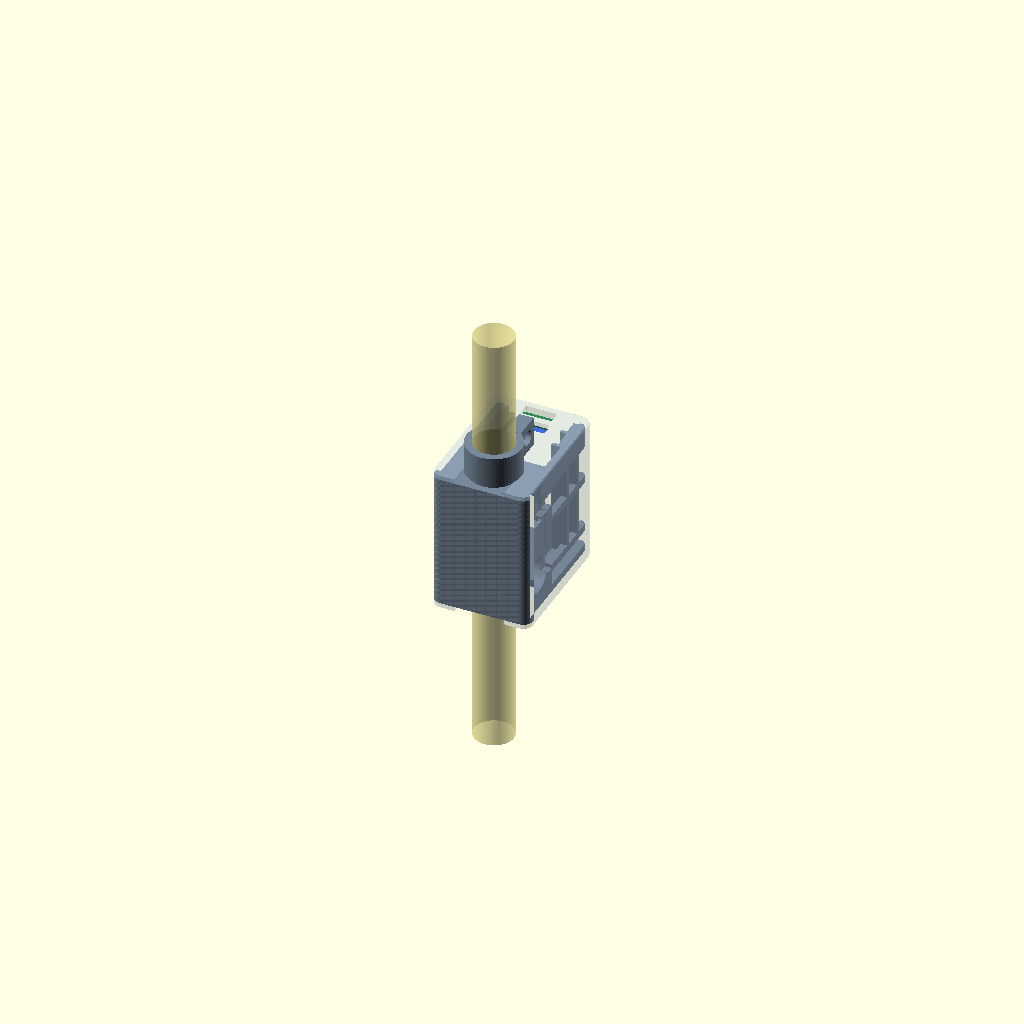
Cell 1 — every parameter at its default value.
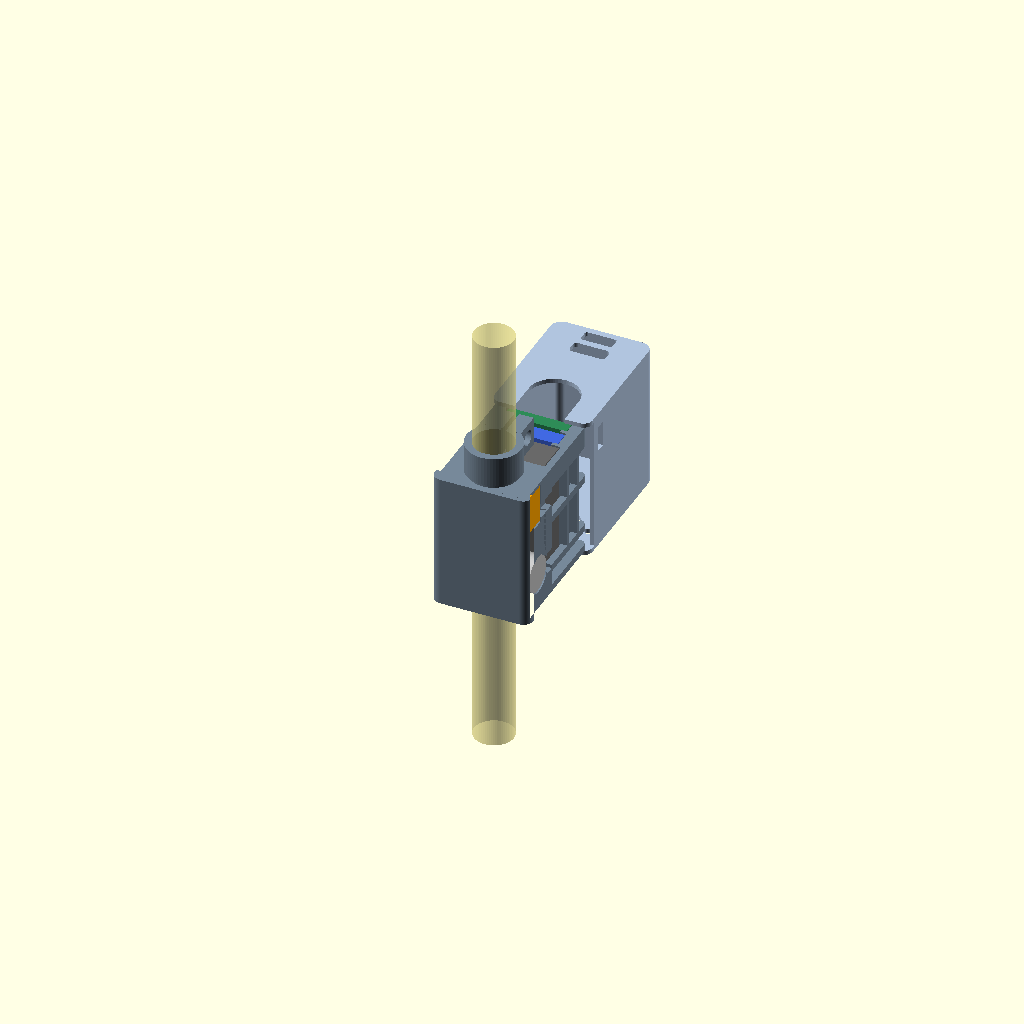
Cell 2: the same model with part = "exploded".
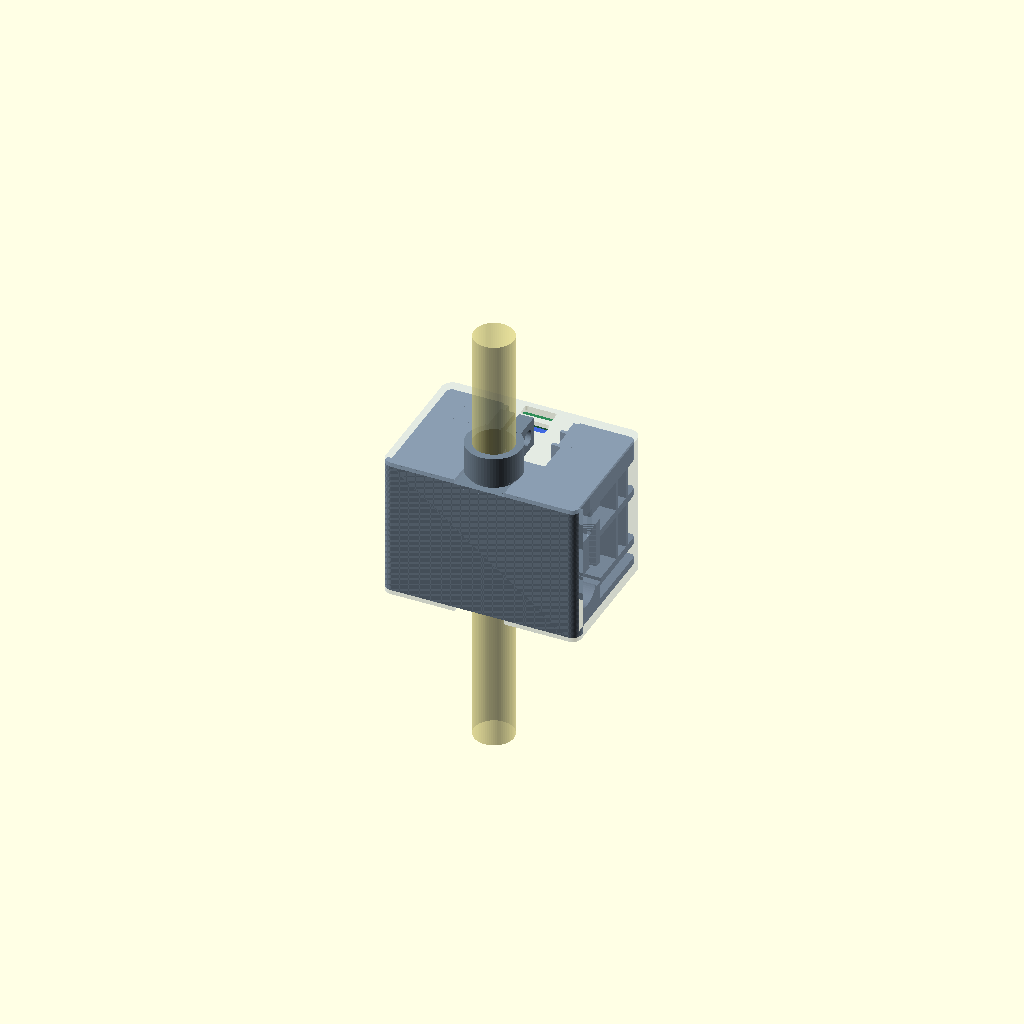
Cell 3: W = 53.2 (everything else at default).
One fixed orthographic camera (rotation 55°, 0°, 25°; colour scheme Cornfield) for every cell.
The OpenSCAD source (cad/archive/tremor_pen_pod_b.scad):
// Tremor Cue Pen - pen pod B (base + cover)
//
// A rounded box that sits on top of the pen. The BASE clamps to the pen
// and carries every part: battery on the floor, ESP32-S3 and TP4056 on
// ledges above it, DRV8833 standing behind the front bulkhead, IMU, motor
// and switch in the two channels beside the pen. The COVER drops over the
// base and is held by two M2 screws in the front face. Both USB ports
// face the back of the pen. Unscrew two screws, lift the cover, and every
// part is in reach.
//
// Axes: z runs along the pen (z = 0 is the front, toward the tip),
// y points up away from the pen, x is across. Pen axis is the z axis.
// Part sizes are bare measurements; allowances are added below.

part = "assembly"; // [assembly, exploded, base, cover, dummies, print_plate]

$fn = 64;

// ---------------- body ----------------
W         = 26.6;   // outside width
wall      = 1.2;    // cover side and end walls
top_wall  = 1.4;
r_top     = 3.0;    // top edge rounding
r_bot     = 2.5;    // bottom edge rounding
y_bot     = -8.5;   // underside (pen axis = 0)
y_seam    = -5.0;   // cover side walls stop here and sit on the base

pen_d     = 10.8;
pen_clr   = 0.4;    // bore clearance (the collar does the clamping)
tube_wall = 1.0;
floor_t   = 1.0;
bh_t      = 2.0;    // front bulkhead
ledge_t   = 1.0;    // board ledges
ledge_lip = 1.5;    // how far a ledge reaches under a board edge
top_gap   = 0.6;    // above the top board

// ---------------- allowances ----------------
clr_xy = 0.3;       // per side, width and length
clr_t  = 0.25;      // per side, thickness

// ---------------- hardware ----------------
insert_d = 3.2;  insert_l = 4.5;     // M2 heat-set insert hole
m2_clear = 2.4;  m2_head = 4.2;
nut_af   = 4.2;
front_screws = [[-9.5, 0], [9.5, 0]];
collar_l = 8;  collar_wall = 2.0;  ear_half = 4.5;  // collar uses M2 x 6 + nut

// ---------------- parts [width, length, thickness] ----------------
batt = [19.8, 30.5, 8.7];   // FL902030 560 mAh, lies flat on the floor
mcu  = [17.8, 24.9, 4.3];   // ESP32-S3 SuperMini incl. USB-C, USB toward the back
chg  = [17.1, 28.6, 3.4];   // TP4056 incl. micro-B, USB toward the back, on top
drv  = [15.5, 18.6, 3.2];   // DRV8833, stands upright behind the front bulkhead
imu  = [12.9, 18.4, 2.3];   // stands upright in the left channel
mot  = [9.9, 3.2];          // 1027 coin motor [diameter, thickness], right channel
sw   = [10.4, 5.7, 5.0];    // slide switch [length, height, body depth], right channel
sw_slot = [7.0, 2.8];       // handle opening [along, height]

// ---------------- cover openings ----------------
usbc_hole   = [9.8, 3.8];
microb_hole = [8.6, 3.4];
led_d   = 2.0;
led_x   = [-3.5, 0, 3.5];   // measure your TP4056 LEDs and move these
led_dz  = 9;                // LED row distance from the back wall
vent    = [9.0, 1.2];       // vent slot [across, along]
vent_dz = [15, 17.5, 20, 22.5];  // vent slots above the TP4056 chip, from the back wall

// ---------------- derived ----------------
function fit(p) = [p[0] + 2*clr_xy, p[1] + 2*clr_xy, p[2] + 2*clr_t];
B = fit(batt); M = fit(mcu); C = fit(chg); D = fit(drv); I = fit(imu); S = fit(sw);
md = mot[0] + 2*clr_xy;  mt = mot[1] + 2*clr_t;

hx = W/2 - wall;                 // inner half width
rb = (pen_d + pen_clr)/2;
rt = rb + tube_wall;

// layers above the pen
y_f  = rt + floor_t;             // floor top
y_b1 = y_f + B[2];               // battery top
y_m0 = y_b1 + ledge_t;  y_m1 = y_m0 + M[2];
y_c0 = y_m1 + ledge_t;  y_c1 = y_c0 + C[2];
y_it = y_c1 + top_gap;           // cover inside top
y_top = y_it + top_wall;
H = y_top - y_bot;

// along the pen
z_bh = [wall, wall + bh_t];
z_d  = [z_bh[1], z_bh[1] + D[2]];
z_b0 = z_d[1] + 0.3;             // battery and boards start
z_bi = z_b0 + B[1];              // inside face of the back wall
L    = z_bi + wall;

// channels beside the pen
imu_x = [-(rt + 1.1) - I[2], -(rt + 1.1)];
imu_y = [y_f - floor_t - I[0], y_f - floor_t];
imu_z = [10, 10 + I[1]];
mot_x = [hx - mt, hx];
mot_c = [0, 6.0 + md/2];         // [y, z] centre
sw_x  = [hx - S[2], hx];
sw_y  = [-4.6, -4.6 + S[1]];
sw_z  = [z_bi - 1 - S[0], z_bi - 1];

// ---------------- fit checks ----------------
assert(B[0]/2 < hx - 1.6, "battery too wide for the posts");
assert(M[0]/2 < hx && C[0]/2 < hx && D[0]/2 < hx, "board wider than the box");
assert(C[1] <= B[1] && M[1] <= B[1], "board longer than the battery bay");
assert(D[1] <= y_it - y_f, "DRV8833 too tall to stand up");
assert(imu_y[0] - y_bot >= 1.2, "IMU channel too deep");
assert(-imu_x[1] > rt, "IMU hits the pen tube");
assert(sw_x[0] > rt, "switch hits the pen tube");
assert(sw_y[0] > y_seam, "switch below the cover seam");
assert(mot_c[1] + md/2 < sw_z[0], "motor and switch overlap");
assert(mot_c[1] - md/2 > front_screws[0][0]*0 + z_bh[0] + insert_l, "motor hits the front inserts");
echo(str("Pod B: ", W, " wide x ", H, " tall x ", L, " long (", L + collar_l, " with collar)"));

// ---------------- 2D profiles ----------------
module p_out() {
    hull() {
        translate([-W/2 + r_top, y_top - r_top]) circle(r_top);
        translate([ W/2 - r_top, y_top - r_top]) circle(r_top);
        translate([-W/2 + r_bot, y_bot + r_bot]) circle(r_bot);
        translate([ W/2 - r_bot, y_bot + r_bot]) circle(r_bot);
    }
}
module p_in() offset(delta = -wall) p_out();
module notch2d() {
    n = rt + 0.2;
    translate([-n, y_bot - 1]) square([2*n, -y_bot + 1]);
    circle(n);
}

module box(xr, yr, zr) translate([xr[0], yr[0], zr[0]]) cube([xr[1]-xr[0], yr[1]-yr[0], zr[1]-zr[0]]);
module mirror_x() { children(); mirror([1, 0, 0]) children(); }

// ---------------- base ----------------
module base_solid() {
    // lower block: full outside width under the seam, inside width above it, up to the floor top
    translate([0, 0, z_bh[0]]) linear_extrude(z_bi - z_bh[0]) {
        intersection() { p_out(); translate([-W, y_bot - 1]) square([2*W, y_seam - y_bot + 1]); }
        intersection() { p_in();  translate([-W, y_seam]) square([2*W, y_f - y_seam]); }
    }
    // front bulkhead
    translate([0, 0, z_bh[0]]) linear_extrude(bh_t) intersection() { p_in(); translate([-W, y_f - 0.1]) square([2*W, y_it - y_f + 0.1]); }
    // rack: posts beside the battery, ledges under board edges, locators at the back
    intersection() {
        translate([0, 0, -1]) linear_extrude(L + 2) p_in();
        mirror_x() union() {
            for (zp = [[z_b0, z_b0 + 2], [(z_b0 + z_bi)/2 - 1, (z_b0 + z_bi)/2 + 1], [z_bi - 6, z_bi]])
                box([B[0]/2 + 0.1, hx + 0.01], [y_f - 0.1, y_it], zp);
            box([M[0]/2 - ledge_lip, hx + 0.01], [y_b1, y_m0], [z_b0, z_bi]);
            box([C[0]/2 - ledge_lip, hx + 0.01], [y_m1, y_c0], [z_b0, z_bi]);
            box([M[0]/2, hx + 0.01], [y_m0 - 0.01, y_m1 + 0.01], [z_bi - 6, z_bi]);
            box([C[0]/2, hx + 0.01], [y_c0 - 0.01, y_c1], [z_bi - 6, z_bi]);
        }
    }
    // pen tube and collar
    translate([0, 0, z_bh[0]]) cylinder(r = rt, h = L - z_bh[0]);
    rco = (pen_d + 0.2)/2 + collar_wall;
    translate([0, 0, L - 0.01]) cylinder(r = rco, h = collar_l);
    box([-ear_half, ear_half], [rco - 1.5, rco + 6], [L - 0.01, L + collar_l]);
}

module base() {
    rc  = (pen_d + 0.2)/2;
    rco = rc + collar_wall;
    ys  = rco + 2.6;                 // collar screw height
    difference() {
        base_solid();
        // pen bore, snug in the collar
        translate([0, 0, -1]) cylinder(r = rb, h = L + 1);
        translate([0, 0, L - 1]) cylinder(r = rc, h = collar_l + 2);
        // collar slit, clamp screw, head and nut
        box([-0.6, 0.6], [0, rco + 7], [L + 0.5, L + collar_l + 1]);
        translate([0, ys, L + collar_l/2]) rotate([0, 90, 0]) cylinder(d = m2_clear, h = 2*ear_half + 2, center = true);
        translate([2.0, ys, L + collar_l/2]) rotate([0, 90, 0]) cylinder(d = m2_head, h = ear_half);
        translate([-2.0 - ear_half, ys, L + collar_l/2]) rotate([0, 90, 0]) rotate([0, 0, 30]) cylinder(d = nut_af/cos(30), h = ear_half, $fn = 6);
        // IMU channel (left), motor and switch channel (right)
        box(imu_x, imu_y, imu_z);
        translate([mot_x[0], mot_c[0], mot_c[1]]) rotate([0, 90, 0]) cylinder(d = md, h = mt + 1);
        box(sw_x + [0, 1], sw_y, sw_z);
        // wire slots from the channels up into the rack
        box([-hx - 1, -B[0]/2 - 0.1], [imu_y[1] - 1.5, y_f + 0.1], [imu_z[0] + 2, imu_z[0] + 8]);
        box([B[0]/2 + 0.1, hx + 1],  [mot_c[0] + md/2 - 0.5, y_f + 0.1], [mot_c[1] - 3, mot_c[1] + 3]);
        box([B[0]/2 + 0.1, hx + 1],  [sw_y[1] - 0.5, y_f + 0.1], [sw_z[0] + 1, sw_z[0] + 5]);
        box([sw_x[0], sw_x[1]], [sw_y[1] - 0.5, mot_c[0] + md/2], [mot_c[1], sw_z[0] + 1]);   // motor to switch run
        // front screw inserts
        for (s = front_screws) translate([s[0], s[1], z_bh[0] - 0.01]) cylinder(d = insert_d, h = insert_l);
    }
}

// ---------------- cover ----------------
module cover() {
    difference() {
        linear_extrude(L) p_out();
        translate([0, 0, wall]) linear_extrude(L - 2*wall) p_in();
        box([-W, W], [y_bot - 1, y_seam], [wall, L - wall]);              // open below the seam
        for (z = [-1, L - wall - 1]) translate([0, 0, z]) linear_extrude(wall + 2) notch2d();
        // front screws
        for (s = front_screws) translate([s[0], s[1], -1]) cylinder(d = m2_clear, h = wall + 2);
        // back: USB-C (MCU) and micro-B (TP4056)
        usb_y  = y_m0 + clr_t + 1.0 + 1.6;
        mub_y  = y_c0 + clr_t + 1.0 + 1.2;
        translate([0, usb_y, L - wall - 1]) linear_extrude(wall + 2) offset(r = 1) square([usbc_hole[0] - 2, usbc_hole[1] - 2], center = true);
        translate([0, mub_y, L - wall - 1]) linear_extrude(wall + 2) offset(r = 0.6) square([microb_hole[0] - 1.2, microb_hole[1] - 1.2], center = true);
        // switch handle
        translate([hx - 0.5, (sw_y[0] + sw_y[1])/2 - sw_slot[1]/2, (sw_z[0] + sw_z[1])/2 - sw_slot[0]/2]) cube([wall + 2, sw_slot[1], sw_slot[0]]);
        // top: LED windows and vents over the TP4056
        for (x = led_x) translate([x, y_it - 1, z_bi - led_dz]) rotate([-90, 0, 0]) cylinder(d = led_d, h = top_wall + 2);
        for (dz = vent_dz) translate([-vent[0]/2, y_it - 1, z_bi - dz - vent[1]/2]) cube([vent[0], top_wall + 2, vent[1]]);
    }
}

// ---------------- dummies ----------------
module dummies() {
    color("dimgray")   box([-batt[0]/2, batt[0]/2], [y_f + clr_t, y_f + clr_t + batt[2]], [z_b0 + clr_xy, z_b0 + clr_xy + batt[1]]);
    color("royalblue") box([-mcu[0]/2, mcu[0]/2], [y_m0 + clr_t, y_m0 + clr_t + mcu[2]], [z_bi - clr_xy - mcu[1], z_bi - clr_xy]);
    color("seagreen")  box([-chg[0]/2, chg[0]/2], [y_c0 + clr_t, y_c0 + clr_t + chg[2]], [z_bi - clr_xy - chg[1], z_bi - clr_xy]);
    color("crimson")   box([-drv[1]/2, drv[1]/2], [y_f + clr_xy, y_f + clr_xy + drv[0]], [z_d[0] + clr_t, z_d[0] + clr_t + drv[2]]);
    color("purple")    box(imu_x + [clr_t, -clr_t], [imu_y[0] + clr_xy, imu_y[0] + clr_xy + imu[0]], [imu_z[0] + clr_xy, imu_z[0] + clr_xy + imu[1]]);
    color("silver")    translate([mot_x[0] + clr_t, mot_c[0], mot_c[1]]) rotate([0, 90, 0]) cylinder(d = mot[0], h = mot[1]);
    color("orange")    box([sw_x[0] + clr_t, sw_x[0] + clr_t + sw[2]], [sw_y[0] + clr_xy, sw_y[0] + clr_xy + sw[1]], [sw_z[0] + clr_xy, sw_z[0] + clr_xy + sw[0]]);
    color("khaki", 0.5) translate([0, 0, -40]) cylinder(d = pen_d, h = L + 80);
}

// ---------------- output ----------------
if (part == "assembly") { color("lightslategray") base(); color("lightsteelblue", 0.35) cover(); dummies(); }
else if (part == "exploded") { color("lightslategray") base(); color("lightsteelblue") translate([0, 35, 0]) cover(); dummies(); }
else if (part == "base") base();
else if (part == "cover") cover();
else if (part == "dummies") dummies();
else if (part == "print_plate") {
    // base stands on its front face; cover prints upside down on its top
    translate([0, 0, -z_bh[0]]) base();
    translate([45, 0, y_top]) rotate([-90, 0, 0]) cover();
}
Customizer parameters (derived from the source; name, type, default, range or options):
part: string, default "assembly", options "assembly", "exploded", "base", "cover", "dummies", "print_plate"
W: number, default 26.6
wall: number, default 1.2
top_wall: number, default 1.4
r_top: number, default 3
r_bot: number, default 2.5
y_bot: number, default -8.5
y_seam: number, default -5
pen_d: number, default 10.8
pen_clr: number, default 0.4
tube_wall: number, default 1
floor_t: number, default 1
bh_t: number, default 2
ledge_t: number, default 1
ledge_lip: number, default 1.5
top_gap: number, default 0.6
clr_xy: number, default 0.3
clr_t: number, default 0.25
nut_af: number, default 4.2
batt: vector, default [19.8, 30.5, 8.7]
mcu: vector, default [17.8, 24.9, 4.3]
chg: vector, default [17.1, 28.6, 3.4]
drv: vector, default [15.5, 18.6, 3.2]
imu: vector, default [12.9, 18.4, 2.3]
mot: vector, default [9.9, 3.2]
sw: vector, default [10.4, 5.7, 5]
sw_slot: vector, default [7, 2.8]
usbc_hole: vector, default [9.8, 3.8]
microb_hole: vector, default [8.6, 3.4]
led_d: number, default 2
led_x: vector, default [-3.5, 0, 3.5]
led_dz: number, default 9
vent: vector, default [9, 1.2]
vent_dz: vector, default [15, 17.5, 20, 22.5]
